Dataset: Calamansi_damage_detection (GitHub, edmondnapil/Calamansi_damage_detection). Classes: damaged, healthy.

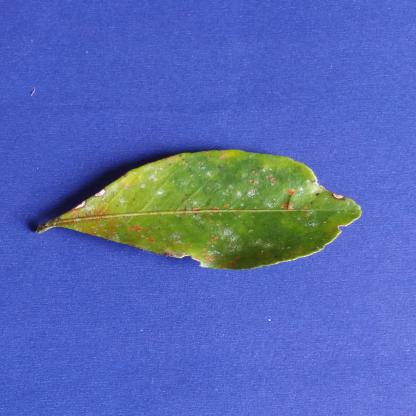
Label: damaged

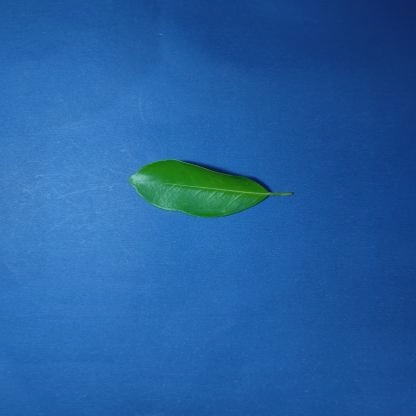
Label: healthy

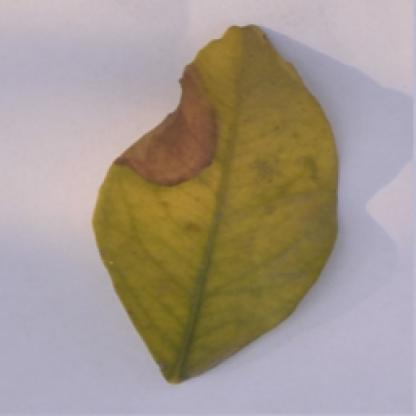
Label: damaged

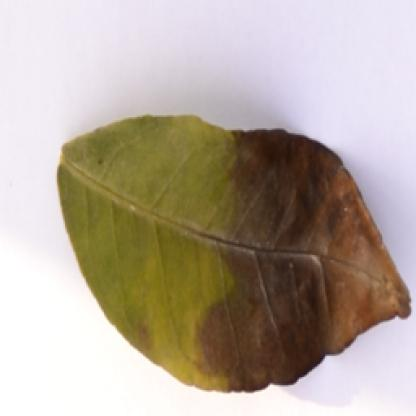
Label: damaged

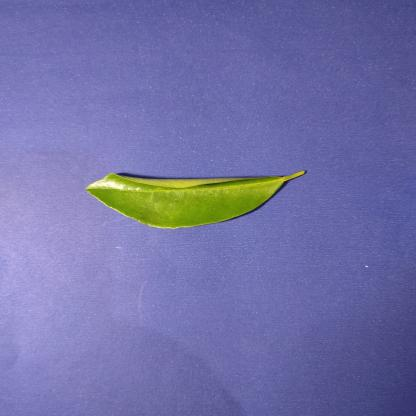
Label: healthy

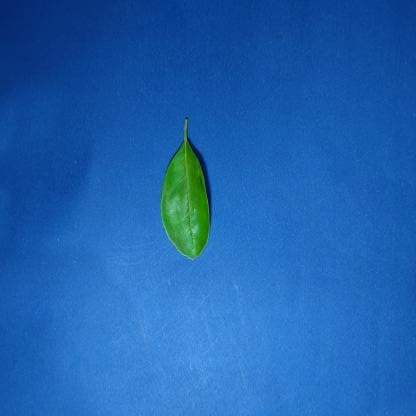
Label: healthy
